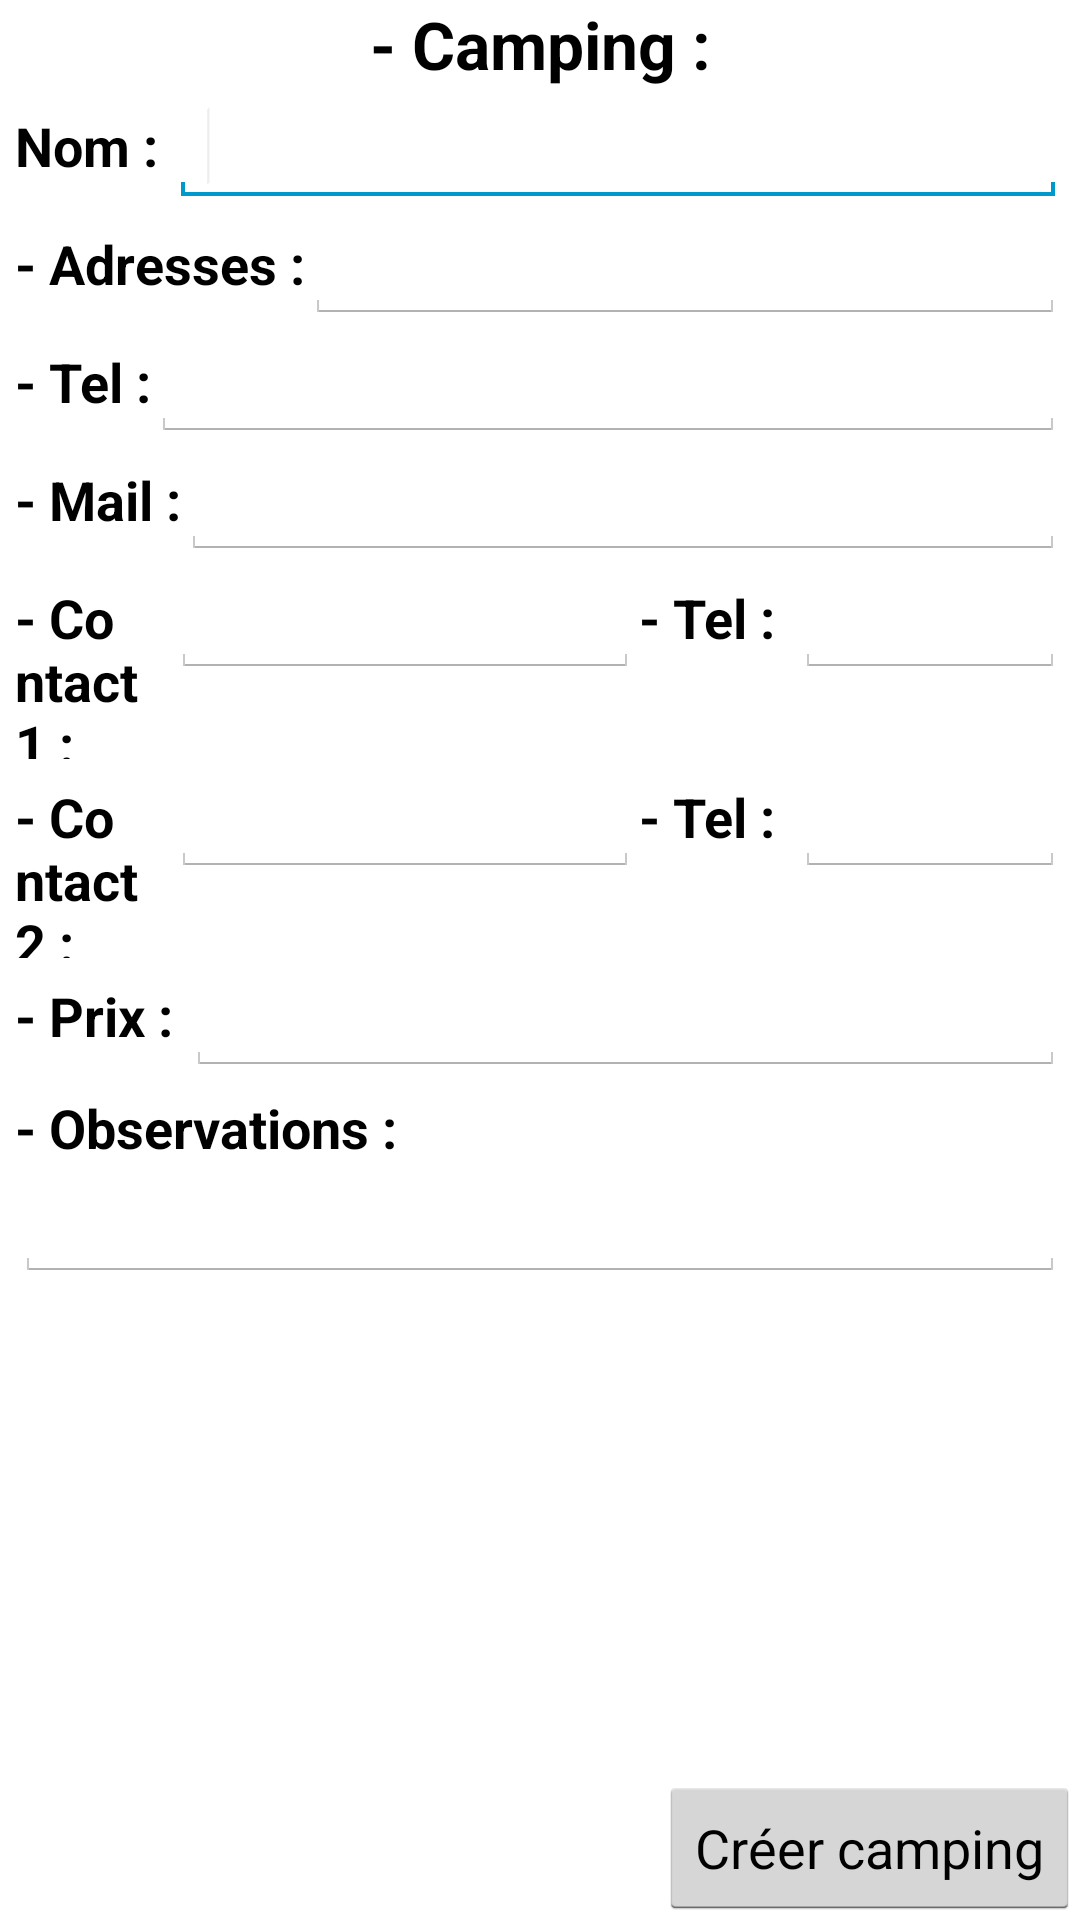

Write the Android layout XML for this screen, with the resource values it uses.
<!-- AndroidManifest.xml: application theme AppTheme -->
<!-- res/layout/new_camping_layout.xml -->
<?xml version="1.0" encoding="utf-8"?>

<LinearLayout xmlns:android="http://schemas.android.com/apk/res/android"
    xmlns:tools="http://schemas.android.com/tools"
    android:layout_width="match_parent"
    android:layout_height="match_parent"
    android:orientation="vertical"
    tools:context=".view.clients.NewClientFragment" >

    <LinearLayout
        android:layout_width="match_parent"
        android:layout_height="wrap_content"
        android:orientation="vertical" >

        <TextView
            android:layout_width="match_parent"
            android:layout_height="wrap_content"
            android:gravity="center"
            android:text="@string/camping"
            android:textAppearance="?android:attr/textAppearanceLarge"
            android:textStyle="bold" />

        <LinearLayout
            android:layout_width="match_parent"
            android:layout_height="wrap_content"
            android:layout_marginLeft="5dp"
            android:layout_marginRight="5dp" >

            <TextView
                android:id="@+id/tx_strNom"
                android:layout_width="wrap_content"
                android:layout_height="wrap_content"
                android:text="@string/nom"
                android:textAppearance="?android:attr/textAppearanceMedium"
                android:textStyle="bold" />

            <EditText
                android:id="@+id/edt_nom"
                android:layout_width="match_parent"
                android:layout_height="wrap_content"
                android:ems="10"
                android:inputType="textPersonName" >

                <requestFocus />
            </EditText>
        </LinearLayout>

        <LinearLayout
            android:layout_width="match_parent"
            android:layout_height="wrap_content"
            android:layout_marginLeft="5dp"
            android:layout_marginRight="5dp" >

            <TextView
                android:id="@+id/tx_strAdresses"
                android:layout_width="wrap_content"
                android:layout_height="wrap_content"
                android:minWidth="80dp"
                android:text="@string/adresses"
                android:textAppearance="?android:attr/textAppearanceMedium"
                android:textStyle="bold" />

            <EditText
                android:id="@+id/edt_adresse"
                android:layout_width="match_parent"
                android:layout_height="wrap_content"
                android:ems="10"
                android:inputType="textPersonName" />
        </LinearLayout>

        <LinearLayout
            android:layout_width="match_parent"
            android:layout_height="wrap_content"
            android:layout_marginLeft="5dp"
            android:layout_marginRight="5dp"
            android:orientation="horizontal" >

            <TextView
                android:id="@+id/tx_strTel"
                android:layout_width="wrap_content"
                android:layout_height="wrap_content"
                android:text="@string/telephone"
                android:textAppearance="?android:attr/textAppearanceMedium"
                android:textStyle="bold" />

            <EditText
                android:id="@+id/edt_tel"
                android:layout_width="match_parent"
                android:layout_height="wrap_content"
                android:ems="10"
                android:inputType="phone" />
        </LinearLayout>

        <LinearLayout
            android:layout_width="match_parent"
            android:layout_height="wrap_content"
            android:layout_marginLeft="5dp"
            android:layout_marginRight="5dp" >

            <TextView
                android:id="@+id/tx_strMail"
                android:layout_width="wrap_content"
                android:layout_height="wrap_content"
                android:text="@string/mail"
                android:textAppearance="?android:attr/textAppearanceMedium"
                android:textStyle="bold" />

            <EditText
                android:id="@+id/edt_mail"
                android:layout_width="match_parent"
                android:layout_height="wrap_content"
                android:ems="10"
                android:inputType="textEmailAddress" />
        </LinearLayout>

        <LinearLayout
            android:layout_width="match_parent"
            android:layout_height="wrap_content"
            android:layout_marginLeft="5dp"
            android:layout_marginRight="5dp" >

            <TextView
                android:layout_width="0dp"
                android:layout_height="wrap_content"
                android:layout_weight="3"
                android:text="@string/contact_1"
                android:textAppearance="?android:attr/textAppearanceMedium"
                android:textStyle="bold" />

            <EditText
                android:id="@+id/edt_contact_nom1"
                android:layout_width="0dp"
                android:layout_height="wrap_content"
                android:layout_weight="9"
                android:ems="10"
                android:inputType="textEmailAddress" />

            <TextView
                android:layout_width="0dp"
                android:layout_height="wrap_content"
                android:layout_weight="3"
                android:text="@string/telephone"
                android:textAppearance="?android:attr/textAppearanceMedium"
                android:textStyle="bold" />

            <EditText
                android:id="@+id/edt_contact_tel1"
                android:layout_width="3dp"
                android:layout_height="wrap_content"
                android:layout_weight="5"
                android:ems="10"
                android:inputType="phone" />
        </LinearLayout>

        <LinearLayout
            android:layout_width="match_parent"
            android:layout_height="wrap_content"
            android:layout_marginLeft="5dp"
            android:layout_marginRight="5dp" >

            <TextView
                android:layout_width="0dp"
                android:layout_height="wrap_content"
                android:layout_weight="3"
                android:text="@string/contact2"
                android:textAppearance="?android:attr/textAppearanceMedium"
                android:textStyle="bold" />

            <EditText
                android:id="@+id/edt_contact_nom2"
                android:layout_width="0dp"
                android:layout_height="wrap_content"
                android:layout_weight="9"
                android:ems="10"
                android:inputType="textEmailAddress" />

            <TextView
                android:layout_width="0dp"
                android:layout_height="wrap_content"
                android:layout_weight="3"
                android:text="@string/telephone"
                android:textAppearance="?android:attr/textAppearanceMedium"
                android:textStyle="bold" />

            <EditText
                android:id="@+id/edt_contact_tel2"
                android:layout_width="3dp"
                android:layout_height="wrap_content"
                android:layout_weight="5"
                android:ems="10"
                android:inputType="phone" />
        </LinearLayout>

        <LinearLayout
            android:layout_width="match_parent"
            android:layout_height="wrap_content"
            android:layout_marginLeft="5dp"
            android:layout_marginRight="5dp" >

            <TextView
                android:id="@+id/tx_strPrix"
                android:layout_width="wrap_content"
                android:layout_height="wrap_content"
                android:text="@string/prix"
                android:textAppearance="?android:attr/textAppearanceMedium"
                android:textStyle="bold" />

            <EditText
                android:id="@+id/edt_prix"
                android:layout_width="match_parent"
                android:layout_height="wrap_content"
                android:ems="10"
                android:inputType="phone" />
        </LinearLayout>

        <LinearLayout
            android:layout_width="match_parent"
            android:layout_height="wrap_content"
            android:layout_marginLeft="5dp"
            android:layout_marginRight="5dp"
            android:layout_marginTop="5dp"
            android:orientation="vertical" >

            <TextView
                android:id="@+id/tx_strObs"
                android:layout_width="wrap_content"
                android:layout_height="wrap_content"
                android:minWidth="80dp"
                android:text="@string/observation"
                android:textAppearance="?android:attr/textAppearanceMedium"
                android:textStyle="bold" />

            <EditText
                android:id="@+id/edt_observation"
                android:layout_width="match_parent"
                android:layout_height="wrap_content"
                android:ems="10"
                android:inputType="textMultiLine" />
        </LinearLayout>
    </LinearLayout>

    <RelativeLayout
        android:layout_width="match_parent"
        android:layout_height="match_parent" >

        <Button
            android:id="@+id/btn_createCamping"
            android:layout_width="wrap_content"
            android:layout_height="wrap_content"
            android:layout_alignParentBottom="true"
            android:layout_alignParentRight="true"
            android:text="@string/creer_camping" />

    </RelativeLayout>

</LinearLayout>
<!-- resources referenced by this layout -->
<resources>
  <string name="adresses">- Adresses : </string>
  <string name="camping">- Camping : </string>
  <string name="contact2">- Contact 2 :</string>
  <string name="contact_1">- Contact 1 :</string>
  <string name="creer_camping">Créer camping</string>
  <string name="mail">- Mail : </string>
  <string name="nom">"Nom : "</string>
  <string name="observation">- Observations : </string>
  <string name="prix">"- Prix : "</string>
  <string name="telephone">- Tel : </string>
  <style name="AppTheme" parent="AppBaseTheme">
          
      	<item name="android:windowFullscreen">true</item>
      	<item name="android:windowContentOverlay">@null</item>
      </style>
  <style name="AppBaseTheme" parent="android:Theme.Holo.Light.DarkActionBar">
          
      </style>
</resources>
